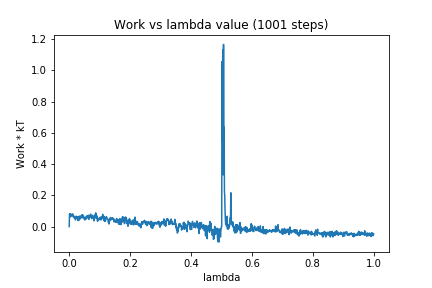

Source data for this figure (header and first rows):
0, 0.0
1, 0.08089
2, 0.07399
3, 0.0617
4, 0.08284
5, 0.07458
6, 0.06578
7, 0.07178
8, 0.0762
9, 0.07801
10, 0.07445
11, 0.081
12, 0.08043
13, 0.06216
14, 0.06608
15, 0.06804
16, 0.05964
17, 0.05421
18, 0.05791
19, 0.06487
20, 0.04337
21, 0.04385
22, 0.06459
23, 0.06647
24, 0.06173
25, 0.06375
26, 0.05281
27, 0.06128
28, 0.06117
29, 0.0385
30, 0.05577
31, 0.06042
32, 0.04109
33, 0.06777
34, 0.05204
35, 0.05423
36, 0.06302
37, 0.04974
38, 0.0615
39, 0.06938
40, 0.06556
41, 0.07435
42, 0.06063
43, 0.07165
44, 0.07593
45, 0.05527
46, 0.07079
47, 0.0669
48, 0.06235
49, 0.05146
50, 0.04367
51, 0.04422
52, 0.05537
53, 0.04586
54, 0.04654
55, 0.05742
56, 0.0652
57, 0.05074
58, 0.06777
59, 0.06147
60, 0.06788
... 940 more rows
